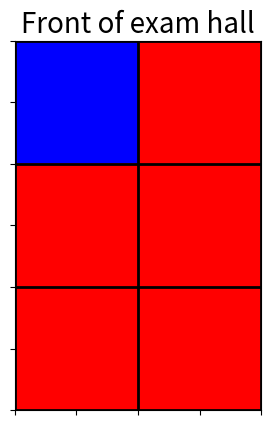

Here is the Python script that generated this plot:
import numpy as np
import matplotlib.pyplot as plt
from matplotlib import colors as mcolors

kingfisher_length =3
kingfisher_breadth = 4
bailey_allen_length = 2
bailet_allen_breadth = 3

def plot_seating(venue,seat_no):

#need to put in more venues and check how I have them in the database
    if venue == "Kingfisher":
        length = kingfisher_length
        breadth = kingfisher_breadth
    else:
        length = bailey_allen_length
        breadth = bailet_allen_breadth

    data = np.ones((length,breadth), dtype=int)
    my_cmap = mcolors.ListedColormap(['r', 'b'])
    my_cmap.set_bad(color='w', alpha=0)
    
    counter=0
    x_count=-1
    for x in data:
        x_count +=1
        y_count=-1
        for y in x:
            y_count+=1
            counter +=1
            if counter == seat_no:
                data[x_count][y_count]=2

    print (data)
    fig = plt.figure()
    ax = fig.add_subplot(1, 1, 1)
   
    for x in range(breadth + 1):
        ax.axhline(x, lw=2, color='k', zorder=5)
    for y in range(length+1):
        ax.axvline(y, lw=2, color='k', zorder=5)
    print(data.T)
    ax.imshow(data.T,cmap=my_cmap,extent=[0, length, 0, breadth])
    # Major ticks every 20, minor ticks every 5
    # major_ticks_x = np.arange(0, length-1, 1)
    # major_ticks_y = np.arange(0, breadth-1, 1)

    # minor_ticks = np.arange(1, 4, 1)

    #ax.set_xticks(major_ticks_x,minor=False)
    # ax.set_xticks(minor_ticks, minor=True)
    #ax.set_yticks(major_ticks_y)
    # ax.set_yticks(minor_ticks, minor=True)

    # And a corresponding grid
    #for val in data.T:

    #ax.grid(which='both')

    # Or if you want different settings for the grids:
    # ax.grid(which='minor', alpha=0.2)
    #ax.grid(which='major', alpha=2,linewidth=2)
    

    frame1 = plt.gca()
    frame1.axes.xaxis.set_ticklabels([])
    frame1.axes.yaxis.set_ticklabels([])
    frame1.set_title("Front of exam hall",fontsize=20)
    plt.show()

if __name__ == "__main__":
    plot_seating("Bil",1)
